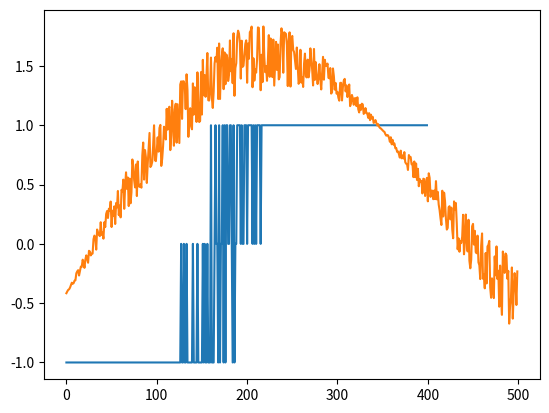

This figure's Python source:
import pandas as pd
import matplotlib.pyplot as plt
import numpy as np


# some test data
x = np.arange(500)/200
y1 = np.sin(1.8*x)*np.random.uniform(0.5, 1.1, len(x))
y2 = np.cos(1.3*x-2)
y = y1 + y2

# target variable (up or down movement)

threshold = 0.1
shift = 100
up = (y[:-shift] > (1+threshold)*y[shift:])*1  # possibly fix
down = (y[:-shift] < (1-threshold)*y[shift:])*(-1)
target = up+down

plt.plot(up + down)
plt.plot(y)
plt.show()

# combine all into a single array
feat = (np.concatenate([y1[:-shift], y2[:-shift], target],
                       axis=0).reshape((3, len(x)-shift))).transpose()
lsplit = 4
csplit = 2


# create shifted arrays
all = []
for i in range(lsplit):
    all.append(feat[i:len(feat)-lsplit+1+i])

# reshape into the correct form for cnn2d (second reshape) with lstm (first reshape)
r = (np.concatenate(all)).reshape((-1,
                                   lsplit,
                                   feat.shape[1]),
                                  order='F').reshape((-1,
                                                      int(lsplit /
                                                          csplit),
                                                      csplit, feat.shape[1], 1))
design_y = r[:, -1, -1, -1, 0]
